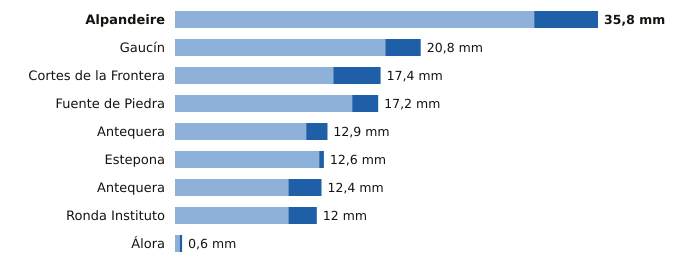

Values plotted in this chart, from the file beside it:
estacion, provincia, indicativo, mm_6_dias_anteriores, mm_hoy, mm_7_dias, horas_de_hoy
Alpandeire, Málaga, 6045X, 30.4, 5.4, 35.8, 14
Gaucín, Málaga, 6050X, 17.8, 3.0, 20.8, 14
Cortes de la Frontera, Málaga, 6040X, 13.4, 4.0, 17.4, 15
Fuente de Piedra, Málaga, 6375X, 15.0, 2.2, 17.2, 14
Antequera, Málaga, 6106X, 11.1, 1.8, 12.9, 15
Estepona, Málaga, 6058I, 12.2, 0.4, 12.6, 15
Antequera, Málaga, 6100B, 9.6, 2.8, 12.4, 15
Ronda Instituto, Málaga, 6032X, 9.6, 2.4, 12.0, 13
Álora, Málaga, 6127X, 0.4, 0.2, 0.6, 14
